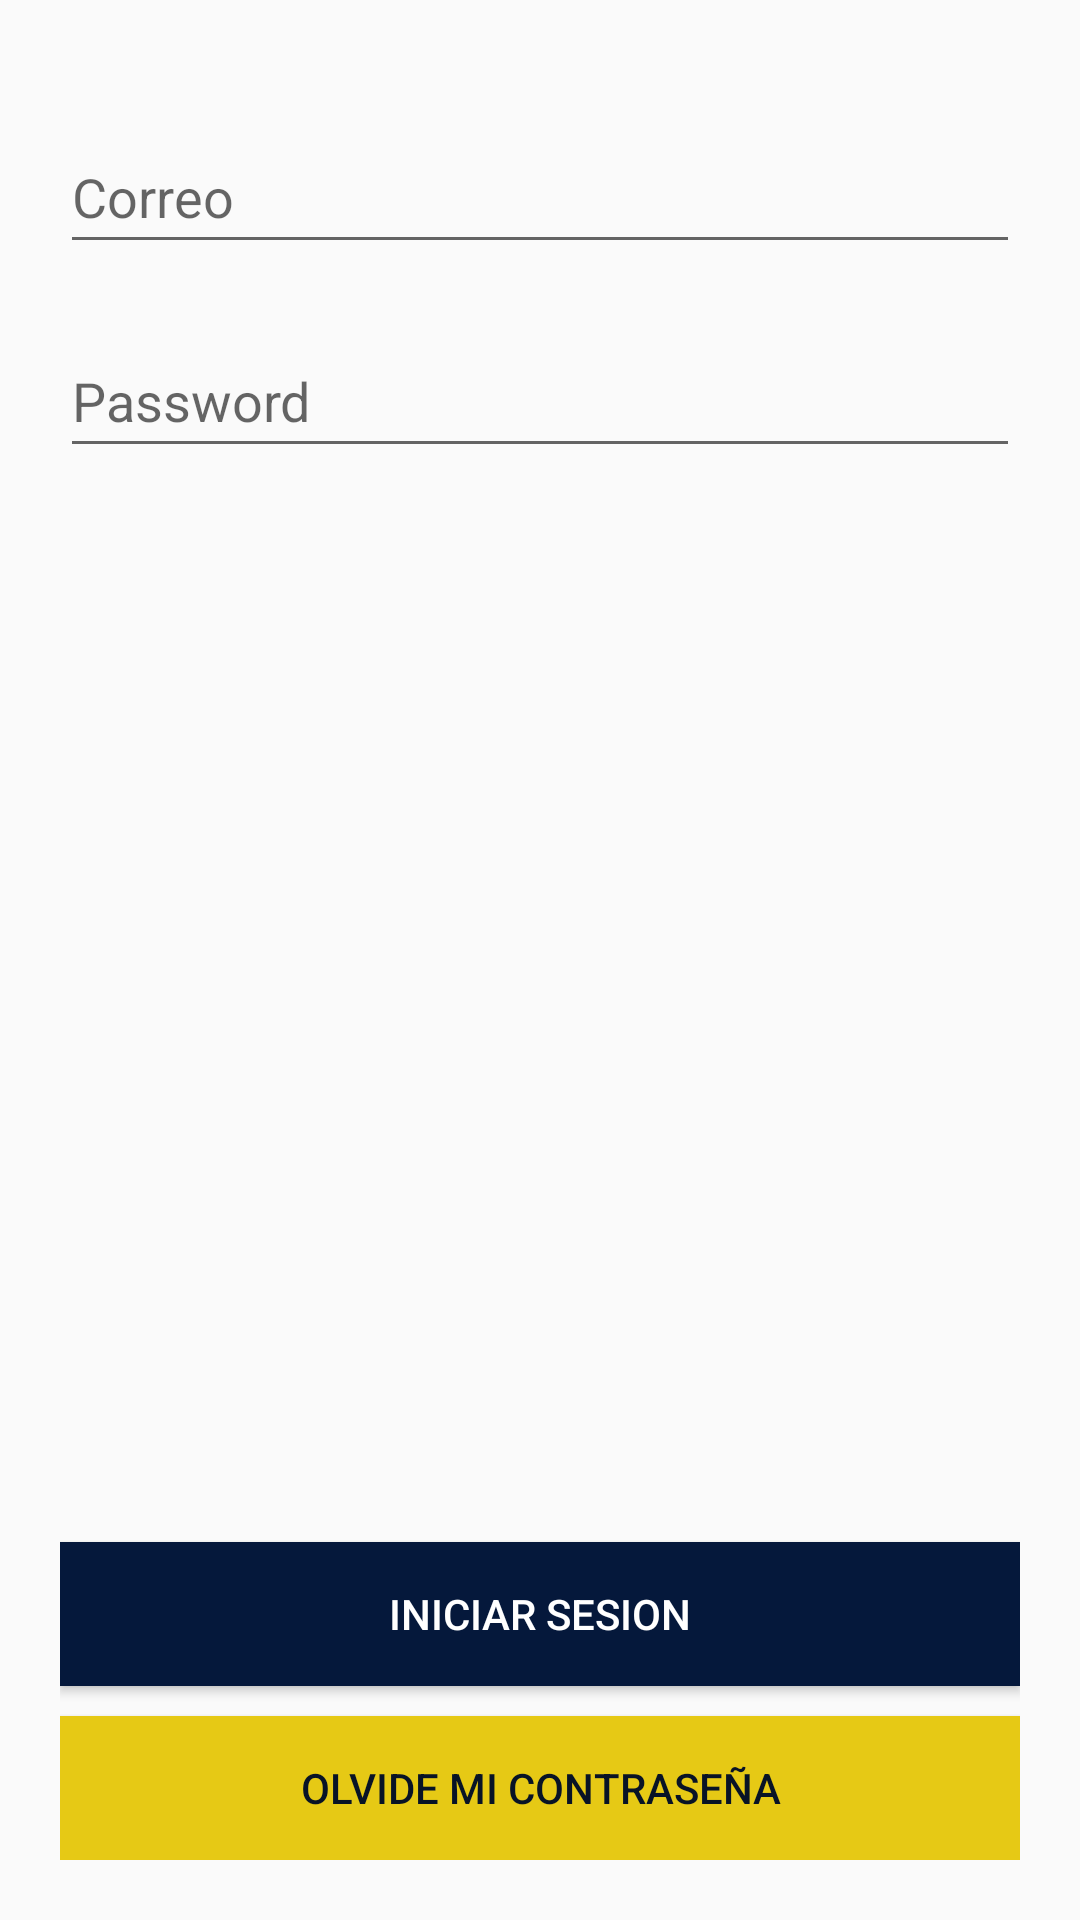

Layout XML and referenced resources for this Android screen:
<!-- AndroidManifest.xml: application theme Theme.Proyect -->
<!-- res/layout/activity_login.xml -->
<?xml version="1.0" encoding="utf-8"?>
<LinearLayout xmlns:android="http://schemas.android.com/apk/res/android"
    xmlns:app="http://schemas.android.com/apk/res-auto"
    xmlns:tools="http://schemas.android.com/tools"
    android:layout_width="match_parent"
    android:layout_height="match_parent"
    android:orientation="vertical"
    android:padding="20dp"
    tools:context=".LoginActivity">


    <EditText
        android:id="@+id/etlCorreo"
        android:layout_width="match_parent"
        android:layout_height="wrap_content"
        android:layout_marginTop="20dp"
        android:hint="Correo"
        android:minHeight="48dp" />

    <EditText
        android:id="@+id/etlpass"
        android:layout_width="match_parent"
        android:layout_height="wrap_content"
        android:layout_marginTop="20dp"
        android:hint="Password"
        android:minHeight="48dp" />

    <LinearLayout
        android:layout_width="match_parent"
        android:layout_height="match_parent"
        android:gravity="bottom"
        android:orientation="vertical">

        <Button
            android:id="@+id/btnLogin"
            android:layout_width="match_parent"
            android:layout_height="wrap_content"
            android:background="@color/azulMarino"
            android:text="INICIAR SESION"
            android:textColor="@color/white" />
        <Button
            android:id="@+id/btnSentToReset"
            android:layout_width="match_parent"
            android:layout_height="wrap_content"
            android:background="@color/amarilloClaro"
            android:text="OLVIDE MI CONTRASEÑA"
            android:textColor="@color/azulPetroleo"
            android:layout_marginTop="10dp"/>
    </LinearLayout>

</LinearLayout>
<!-- resources referenced by this layout -->
<resources>
  <color name="amarilloClaro">#E6C915</color>
  <color name="azulMarino">#05183B</color>
  <color name="azulPetroleo">#081326</color>
  <color name="white">#FFFFFFFF</color>
      //mi paleta de colores
  <style name="Theme.Proyect" parent="Theme.AppCompat.Light.NoActionBar">
          
          <item name="colorPrimary">@color/purple_500</item>
          <item name="colorPrimaryVariant">@color/purple_700</item>
          <item name="colorOnPrimary">@color/white</item>
          
          <item name="colorSecondary">@color/teal_200</item>
          <item name="colorSecondaryVariant">@color/teal_700</item>
          <item name="colorOnSecondary">@color/black</item>
          
          <item name="android:statusBarColor" tools:targetApi="l">?attr/colorPrimaryVariant</item>
          
      </style>
  <color name="purple_500">#FF6200EE</color>
  <color name="purple_700">#FF3700B3</color>
  <color name="teal_200">#FF03DAC5</color>
  <color name="teal_700">#FF018786</color>
  <color name="black">#FF000000</color>
</resources>
